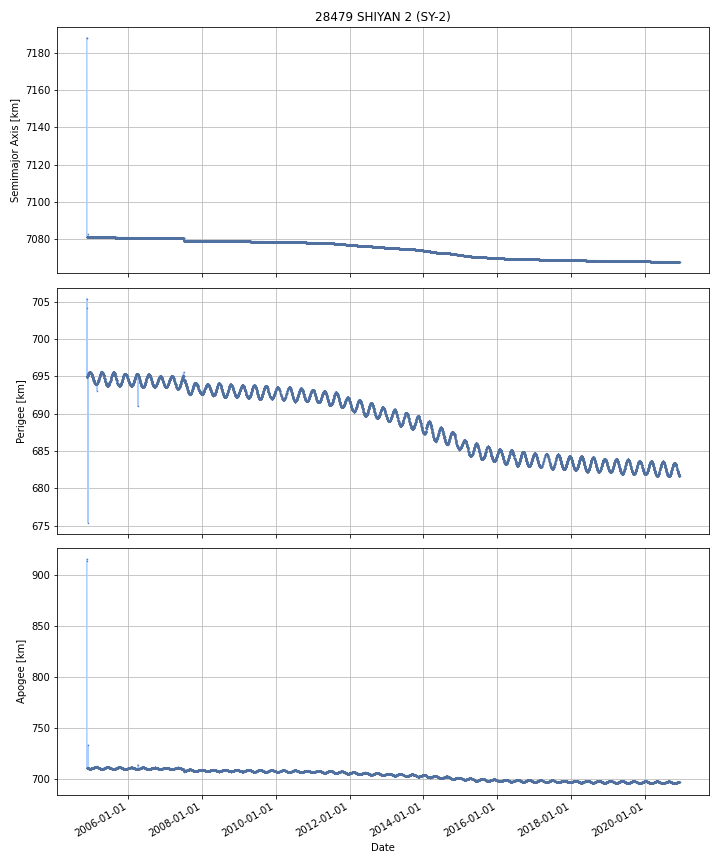

The file beside this chart, header and first rows:
DATE, SEMIMAJOR_AXIS, PERIAPSIS, APOAPSIS, DOT_SEMIMAJOR_AXIS, DOT_PERIAPSIS, DOT_APOAPSIS
2004-11-19, 7081, 694.9, 711.2, , , 
2004-11-20, 7081, 694.9, 711.3, 0.06835, 0.006511, 0.1302
2004-11-21, 7081, 695, 711.3, -0.01262, 0.02514, -0.05038
2004-11-22, 7081, 694.9, 711.3, -0.01144, -0.03889, 0.01601
2004-11-23, 7081, 694.9, 711.3, -0.001361, -0.007499, 0.004777
2004-11-24, 7081, 695, 711.3, 8.20047052911832e-05, 0.05011, -0.04995
2004-11-25, 7081, 695, 711.2, 0.001024, 0.0343, -0.03226
2004-11-26, 7081, 695, 711.2, -0.002151, 0.02202, -0.02632
2004-11-27, 7081, 695, 711.2, -0.002032, 0.02336, -0.02742
2004-11-28, 7081, 695.1, 711.1, -0.003945, 0.08104, -0.08893
2004-11-29, 7081, 695.2, 711, 0.0007419, 0.1021, -0.1006
2004-11-30, 7081, 695.3, 710.9, -0.003719, 0.05578, -0.06322
2004-12-01, 7081, 695.3, 710.9, -0.0001738, 0.04985, -0.0502
2004-12-02, 7081, 695.3, 710.9, -0.001764, -0.01186, 0.008337
2004-12-03, 7081, 695.3, 710.9, 0.0006168, -0.001041, 0.002275
2004-12-04, 7081, 695.3, 710.9, -0.002886, -0.01264, 0.006872
2004-12-05, 7081, 695.4, 710.8, 0.001737, 0.07226, -0.06878
2004-12-06, 7081, 695.4, 710.8, -0.000476, -0.0004755, -0.0004765
2004-12-07, 7081, 695.4, 710.8, -0.003502, 0.01056, -0.01756
2004-12-08, 7081, 695.4, 710.7, -0.003611, 0.04602, -0.05324
2004-12-09, 7081, 695.5, 710.7, 0.00178, 0.01407, -0.01051
2004-12-10, 7081, 695.5, 710.7, -0.001236, 0.01545, -0.01792
2004-12-11, 7081, 695.5, 710.7, -0.001419, 0.02749, -0.03033
2004-12-12, 7081, 695.5, 710.7, -0.0005774, 0.02161, -0.02276
2004-12-13, 7081, 695.5, 710.6, -0.001636, 0.02367, -0.02694
2004-12-14, 7081, 695.5, 710.6, -0.0003833, -0.01764, 0.01687
2004-12-15, 7081, 695.6, 710.6, -0.0006034, 0.03153, -0.03274
2004-12-16, 7081, 695.5, 710.6, -0.001384, -0.01654, 0.01377
2004-12-17, 7081, 695.6, 710.6, -0.0004545, 0.03183, -0.03274
2004-12-18, 7081, 695.6, 710.6, -0.001233, 0.01476, -0.01723
2004-12-19, 7081, 695.6, 710.5, -0.001416, 0.03134, -0.03417
2004-12-20, 7081, 695.6, 710.5, 0.001192, 0.009208, -0.006824
2004-12-21, 7081, 695.6, 710.6, -0.001349, -0.03546, 0.03276
2004-12-22, 7081, 695.6, 710.5, -0.002211, 0.01803, -0.02246
2004-12-23, 7081, 695.6, 710.6, 6.882433535793098e-05, -0.03384, 0.03397
2004-12-24, 7081, 695.5, 710.6, -0.001652, -0.04954, 0.04624
2004-12-25, 7081, 695.5, 710.7, -0.001494, -0.0377, 0.03471
2004-12-26, 7081, 695.5, 710.6, -0.001276, 0.01267, -0.01522
2004-12-27, 7081, 695.5, 710.7, -5.756349037255859e-05, -0.003664, 0.003549
2004-12-28, 7081, 695.5, 710.7, -0.001403, -0.03919, 0.03638
2004-12-29, 7081, 695.4, 710.7, -0.001563, -0.02949, 0.02637
2004-12-30, 7081, 695.4, 710.7, -8.741575584281236e-06, 0.02076, -0.02077
2004-12-31, 7081, 695.4, 710.7, -0.001218, -0.02157, 0.01913
2005-01-01, 7081, 695.4, 710.7, -0.00147, -0.02895, 0.02601
2005-01-02, 7081, 695.4, 710.8, -0.001474, -0.02939, 0.02645
2005-01-03, 7081, 695.4, 710.8, -0.001317, -0.0159, 0.01326
2005-01-04, 7081, 695.3, 710.8, -0.0004267, -0.03847, 0.03761
2005-01-05, 7081, 695.3, 710.9, -0.0003467, -0.04665, 0.04596
2005-01-06, 7081, 695.2, 710.9, -0.0005481, -0.04344, 0.04234
2005-01-07, 7081, 695.2, 711, -0.001629, -0.06041, 0.05715
2005-01-08, 7081, 695.1, 711, -0.002006, -0.07244, 0.06842
2005-01-09, 7081, 695, 711.1, -0.001238, -0.07652, 0.07405
2005-01-10, 7081, 695, 711.1, -0.001033, -0.001279, -0.0007871
2005-01-11, 7081, 695, 711.1, -9.04984362932737e-05, -0.008038, 0.007857
2005-01-12, 7081, 695, 711.1, -0.001245, -0.03484, 0.03235
2005-01-13, 7081, 695, 711.1, -0.000775, -0.006308, 0.004758
2005-01-14, 7081, 694.9, 711.2, -0.0004089, -0.05577, 0.05496
2005-01-15, 7081, 694.9, 711.2, -0.0004887, -0.0465, 0.04552
2005-01-16, 7081, 694.8, 711.3, -0.0001212, -0.02972, 0.02948
2005-01-17, 7081, 694.8, 711.3, -0.001465, -0.01104, 0.008107
... 5,805 more rows
